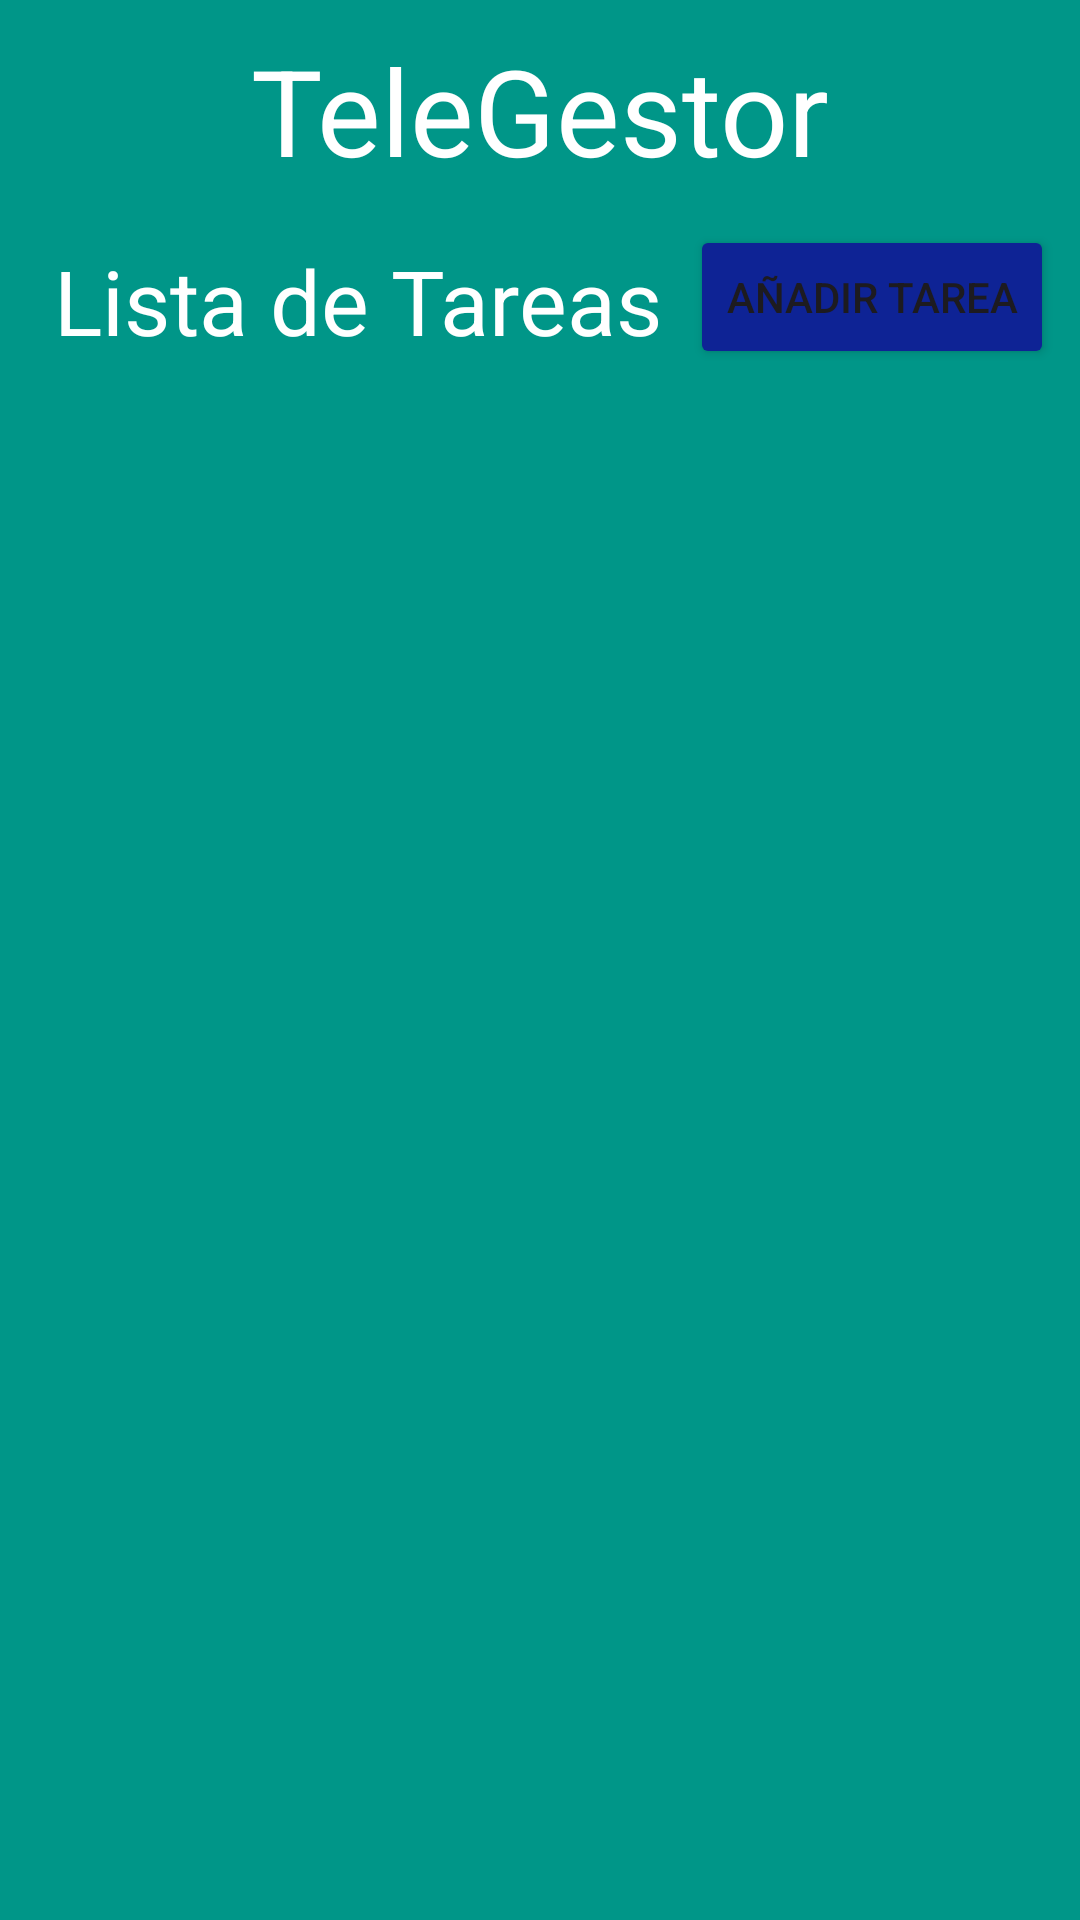

Here is an Android app screen rendered from its layout file. Give the layout XML and the strings, colors and styles it references.
<!-- AndroidManifest.xml: application theme Theme.Lab5_IoT -->
<!-- res/layout/activity_home.xml -->
<?xml version="1.0" encoding="utf-8"?>
<androidx.constraintlayout.widget.ConstraintLayout xmlns:android="http://schemas.android.com/apk/res/android"
    xmlns:app="http://schemas.android.com/apk/res-auto"
    xmlns:tools="http://schemas.android.com/tools"
    android:id="@+id/main"
    android:layout_width="match_parent"
    android:layout_height="match_parent"
    android:background="#009688"
    tools:context=".HomeActivity">

    <TextView
        android:layout_width="wrap_content"
        android:layout_height="wrap_content"
        android:layout_marginTop="10dp"
        android:text="TeleGestor"
        android:textColor="@color/white"
        android:textSize="40dp"
        app:layout_constraintEnd_toEndOf="parent"
        app:layout_constraintStart_toStartOf="parent"
        app:layout_constraintTop_toTopOf="parent" />

    <TextView
        android:id="@+id/textView2"
        android:layout_width="wrap_content"
        android:layout_height="wrap_content"
        android:layout_marginStart="18dp"
        android:layout_marginTop="80dp"
        android:text="Lista de Tareas"
        android:textColor="@color/white"
        android:textSize="30sp"
        app:layout_constraintStart_toStartOf="parent"
        app:layout_constraintTop_toTopOf="parent" />

    <Button
        android:id="@+id/button2"
        android:layout_width="wrap_content"
        android:layout_height="wrap_content"
        android:layout_marginTop="75dp"
        android:backgroundTint="#0E2395"
        android:text="Añadir Tarea"
        android:onClick="irAnadirTareaActivity"
        app:layout_constraintEnd_toEndOf="parent"
        app:layout_constraintStart_toEndOf="@+id/textView2"
        app:layout_constraintTop_toTopOf="parent" />

    <androidx.recyclerview.widget.RecyclerView
        android:id="@+id/recyclerview_tareas"
        android:layout_width="match_parent"
        android:layout_height="match_parent"
        android:layout_marginTop="145dp"
        app:layout_constraintEnd_toEndOf="parent"
        app:layout_constraintStart_toStartOf="parent"
        app:layout_constraintTop_toBottomOf="@+id/textView2"/>


</androidx.constraintlayout.widget.ConstraintLayout>
<!-- resources referenced by this layout -->
<resources>
  <style name="Theme.Lab5_IoT" parent="Base.Theme.Lab5_IoT" />
  <style name="Base.Theme.Lab5_IoT" parent="Theme.Material3.DayNight.NoActionBar">
          
          
      </style>
  <!-- not gathered from this repository: default colours our renderer supplied (Android Studio template values) -->
  <color name="white">#FFFFFFFF</color>
</resources>
